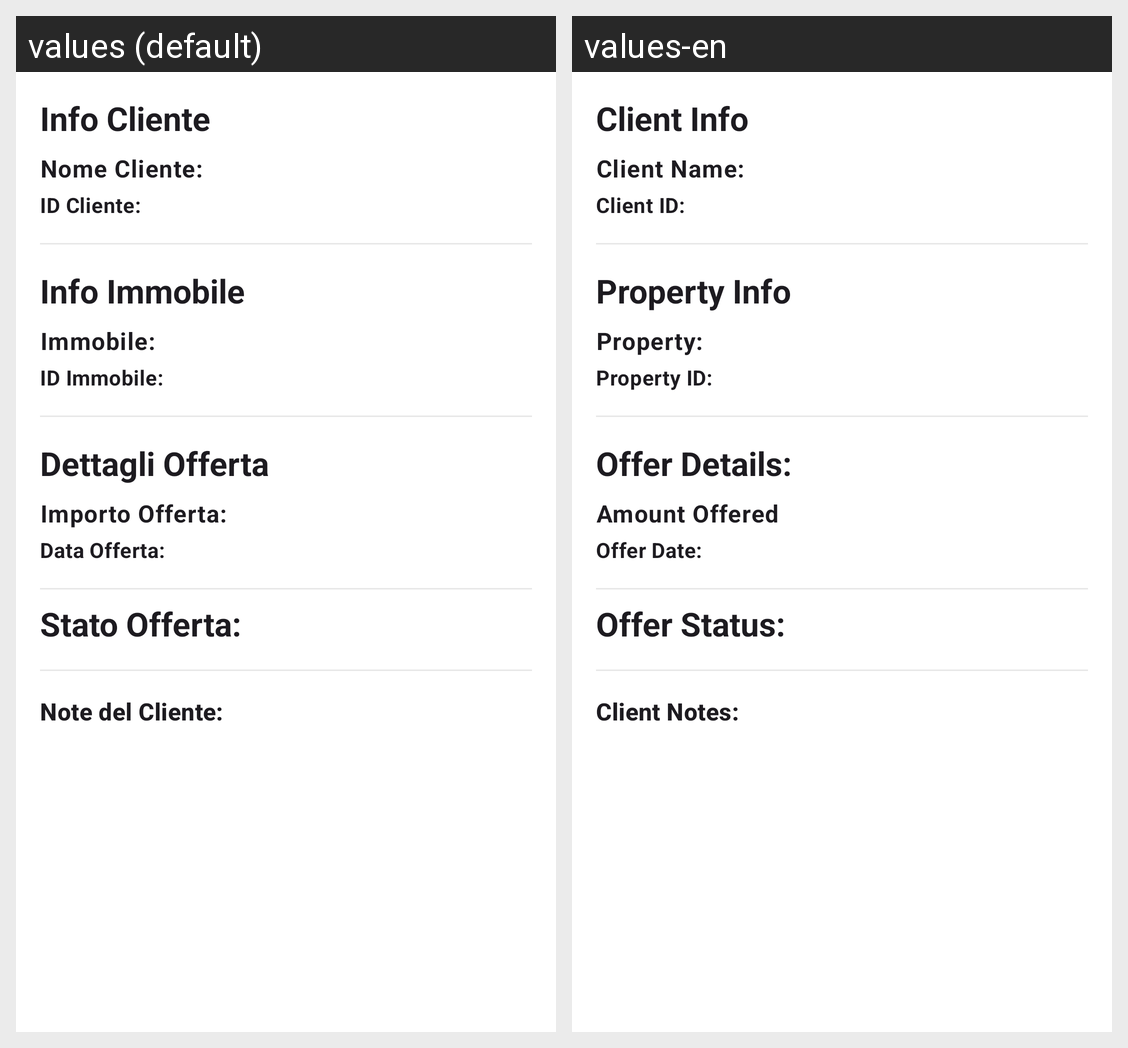

This grid shows one Android layout under two languages. Give, for every string resource on the screen, its name, the default text and each shown locale's text.
Android screen res/layout/content_tracked_offer_detail.xml rendered under 2 locales, left to right: values (default), values-en. Device: Nexus 5 (rendered at 1080×1920; each locale shown at half size, 540×960, under a caption strip naming it); theme Theme.DietiEstates25.
Strings drawn on this screen, with the default value and each locale's value (text and hints the layout hard-codes, and strings that could not be matched under every locale, appear in the picture but are not listed):

label_client_info
  values: Info Cliente
  values-en: Client Info

label_client_name_details
  values: Nome Cliente:
  values-en: Client Name:

label_client_id_detail
  values: ID Cliente:
  values-en: Client ID:

label_property_info
  values: Info Immobile
  values-en: Property Info

label_property_title_detail
  values: Immobile:
  values-en: Property:

label_property_id_detail
  values: ID Immobile:
  values-en: Property ID:

label_offer_details
  values: Dettagli Offerta
  values-en: Offer Details:

label_offer_price_detail
  values: Importo Offerta:
  values-en: Amount Offered

label_action_data_time_detail
  values: Data Offerta:
  values-en: Offer Date:

label_offer_status
  values: Stato Offerta:
  values-en: Offer Status:

label_client_notes_details
  values: Note del Cliente:
  values-en: Client Notes:
